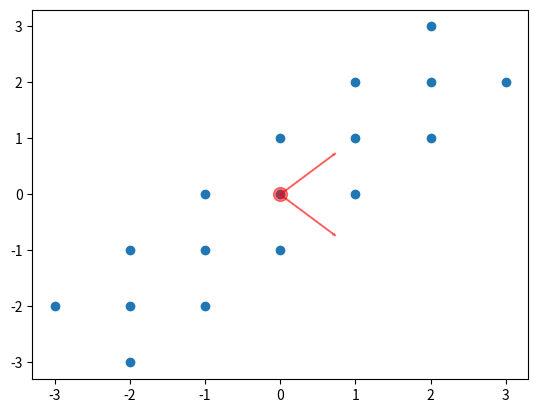

Write Python code to recreate this figure.
import numpy as np
import matplotlib.pyplot as plt

X = np.array([(-3,-2),(-2,-1),(-1,0),(0,1),
              (1,2),(2,3),(-2,-2),(-1,-1),
              (0,0),(1,1),(2,2), (-2,-3),
              (-1,-2),(0,-1),(1,0), (2,1),(3,2)])


def get_covariance(X):
    """Calculates the covariance matrix of the input data.

    Parameters
    ----------
    X : array, shape [N, D]
        Data matrix.

    Returns
    -------
    Sigma : array, shape [D, D]
        Covariance matrix

    """
    # TODO

    Sigma = np.cov(X,rowvar=False)
    return Sigma


def get_eigen(S):
    """Calculates the eigenvalues and eigenvectors of the input matrix.

    Parameters
    ----------
    S : array, shape [D, D]
        Square symmetric positive definite matrix.

    Returns
    -------
    L : array, shape [D]
        Eigenvalues of S
    U : array, shape [D, D]
        Eigenvectors of S

    """
    # TODO

    [L,D] = np.linalg.eig(S)

    return L,D

# plot the original data
plt.scatter(X[:, 0], X[:, 1])

# plot the mean of the data
mean_d1, mean_d2 = X.mean(0)
plt.plot(mean_d1, mean_d2, 'o', markersize=10, color='red', alpha=0.5)

# calculate the covariance matrix
Sigma = get_covariance(X)
# calculate the eigenvector and eigenvalues of Sigma
L, U = get_eigen(Sigma)

plt.arrow(mean_d1, mean_d2, U[0, 0], U[0, 1], width=0.01, color='red', alpha=0.5)
plt.arrow(mean_d1, mean_d2, U[1, 0], U[1, 1], width=0.01, color='red', alpha=0.5);


def transform(X, U, L):
    """Transforms the data in the new subspace spanned by the eigenvector corresponding to the largest eigenvalue.

    Parameters
    ----------
    X : array, shape [N, D]
        Data matrix.
    L : array, shape [D]
        Eigenvalues of Sigma_X
    U : array, shape [D, D]
        Eigenvectors of Sigma_X

    Returns
    -------
    X_t : array, shape [N, 1]
        Transformed data

    """
    # TODO

    i = np.argmin(L)
    U_new = np.delete(U, i, 1)
    X_t = np.matmul(X, U_new)
    return X_t

X_t = transform(X, U, L)
print(X_t)

M = np.array([[1, 2], [6, 3],[0, 2]])


def reduce_to_one_dimension(M):
    """Reduces the input matrix to one dimension using its SVD decomposition.

    Parameters
    ----------
    M : array, shape [N, D]
        Input matrix.

    Returns
    -------
    M_t: array, shape [N, 1]
        Reduce matrix.

    """
    # TODO
    U, s, V = np.linalg.svd(M,full_matrices=False)
    M_rankOne = s[0] * np.outer(U[:,0],V[0,:])
    M_t = M_rankOne[:,0]
    return M_t

M_t = reduce_to_one_dimension(M)
print(M_t)
